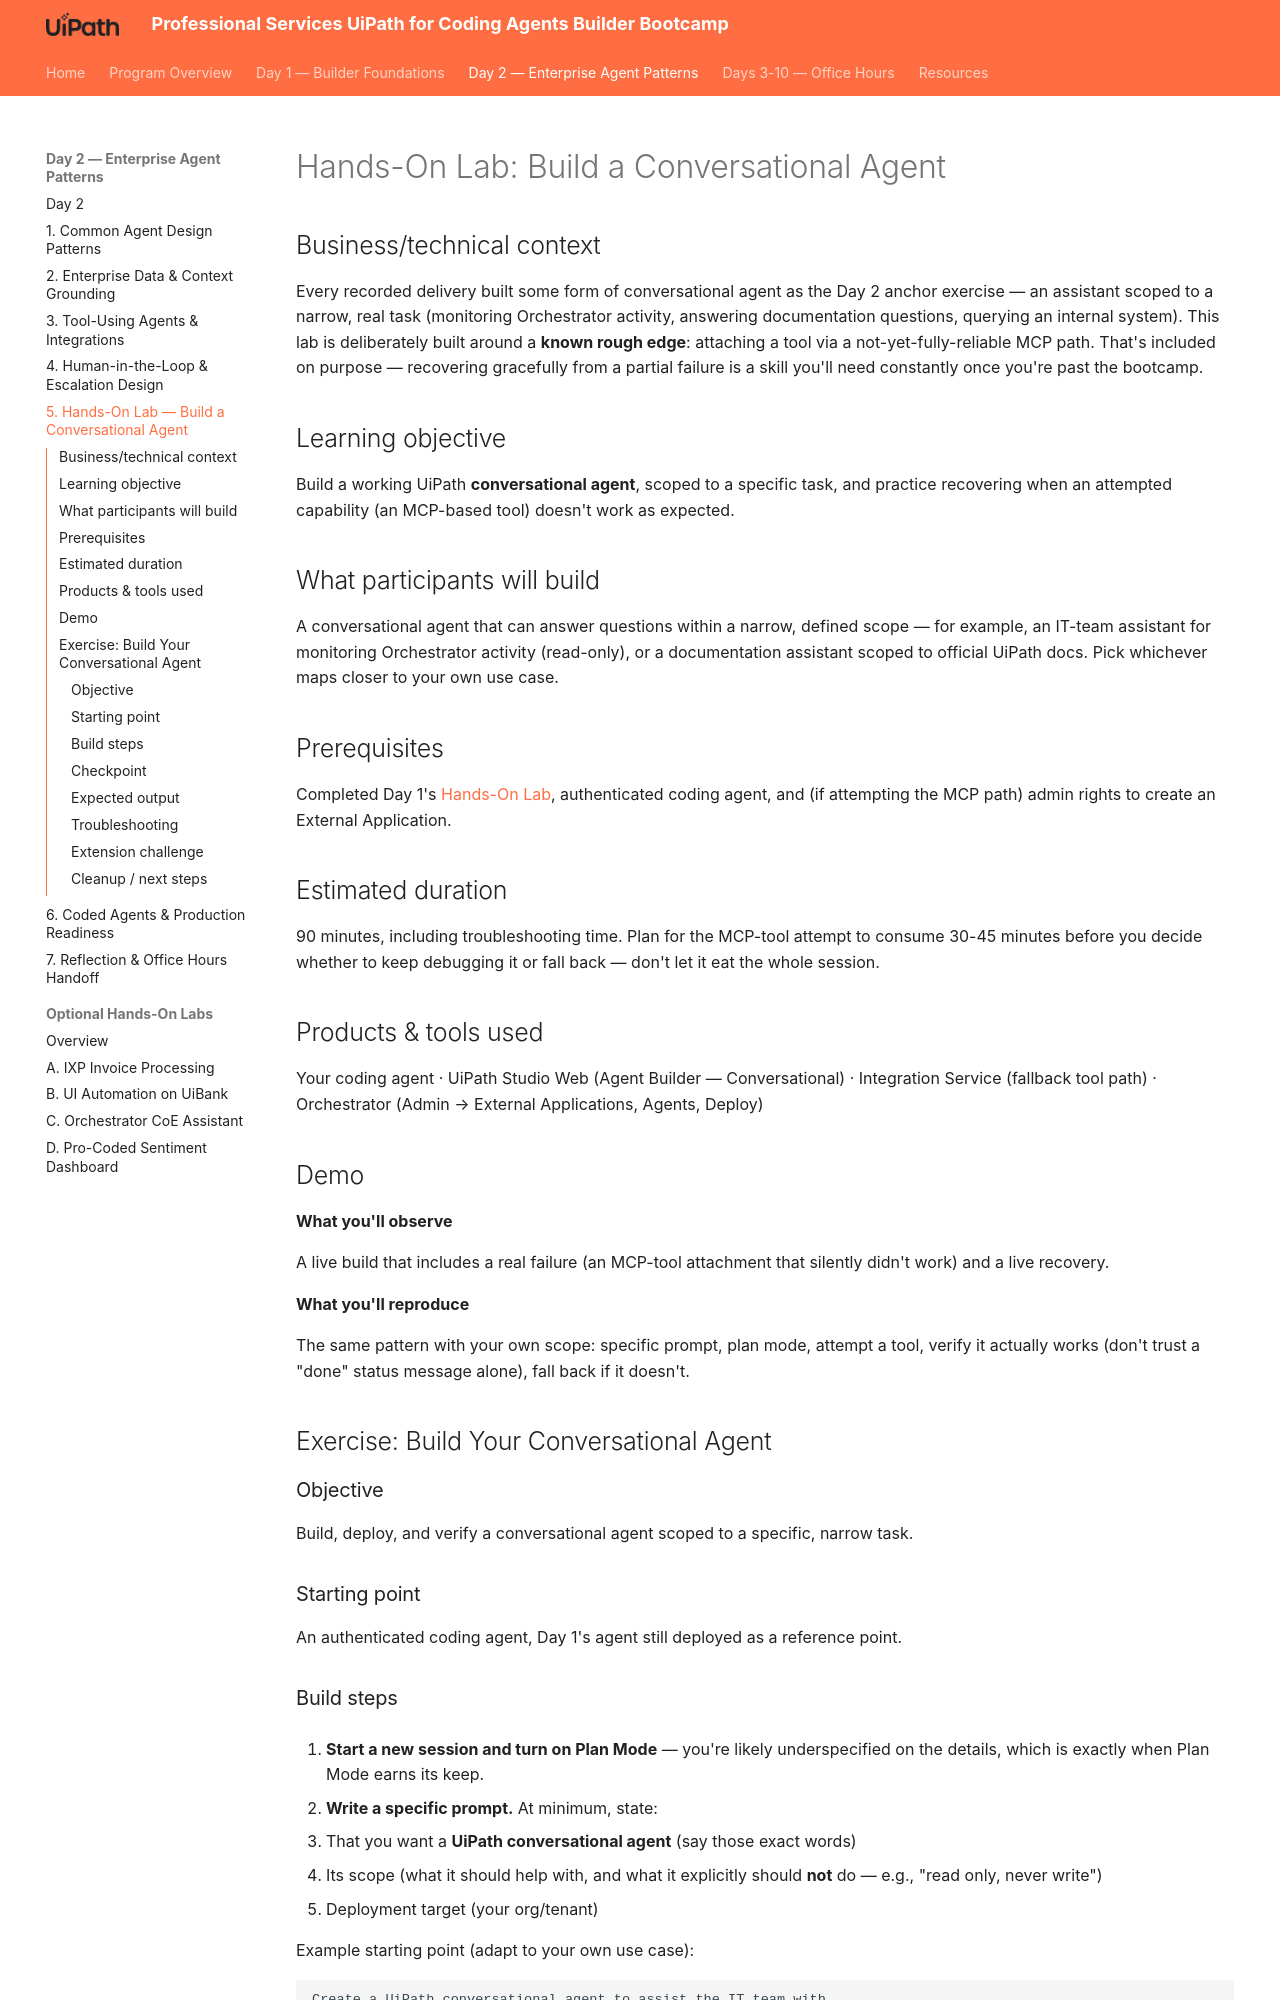

repository: shirley-hastier/ps-uipath-coding-agents-bootcamp · page: day-2/5-hands-on-lab-conversational-agent/index.html · generator: mkdocs

# Hands-On Lab: Build a Conversational Agent

## Business/technical context

Every recorded delivery built some form of conversational agent as the Day
2 anchor exercise — an assistant scoped to a narrow, real task (monitoring
Orchestrator activity, answering documentation questions, querying an
internal system). This lab is deliberately built around a **known rough
edge**: attaching a tool via a not-yet-fully-reliable MCP path. That's
included on purpose — recovering gracefully from a partial failure is a
skill you'll need constantly once you're past the bootcamp.

## Learning objective

Build a working UiPath **conversational agent**, scoped to a specific task,
and practice recovering when an attempted capability (an MCP-based tool)
doesn't work as expected.

## What participants will build

A conversational agent that can answer questions within a narrow, defined
scope — for example, an IT-team assistant for monitoring Orchestrator
activity (read-only), or a documentation assistant scoped to official
UiPath docs. Pick whichever maps closer to your own use case.

## Prerequisites

Completed Day 1's [Hands-On Lab](../day-1/4-hands-on-lab-sentiment-agent.md),
authenticated coding agent, and (if attempting the MCP path) admin rights
to create an External Application.

## Estimated duration

90 minutes, including troubleshooting time. Plan for the MCP-tool attempt
to consume 30-45 minutes before you decide whether to keep debugging it or
fall back — don't let it eat the whole session.

## Products & tools used

Your coding agent · UiPath Studio Web (Agent Builder — Conversational) ·
Integration Service (fallback tool path) · Orchestrator (Admin → External
Applications, Agents, Deploy)

## Demo


**What you'll observe**

A live build that includes a real failure (an MCP-tool attachment that
silently didn't work) and a live recovery.

**What you'll reproduce**

The same pattern with your own scope: specific prompt, plan mode,
attempt a tool, verify it actually works (don't trust a "done" status
message alone), fall back if it doesn't.

## Exercise: Build Your Conversational Agent

### Objective

Build, deploy, and verify a conversational agent scoped to a specific,
narrow task.

### Starting point

An authenticated coding agent, Day 1's agent still deployed as a reference
point.
